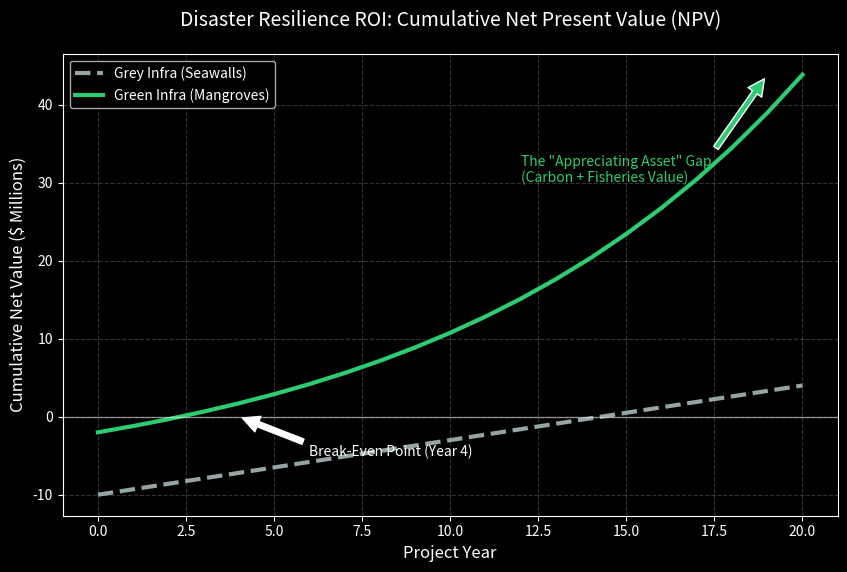

The matplotlib source for this figure:
import matplotlib.pyplot as plt
import numpy as np
import os

# Ensure folder exists
output_dir = "research_articles/2_Climate_Finance/images"
if not os.path.exists(output_dir):
    os.makedirs(output_dir)

# --- SIMULATED DATA: 20-Year Project Cycle ---
years = np.arange(0, 21)

# 1. Grey Infrastructure (Concrete Seawall)
# High CapEx ($10M), High O&M ($0.5M/yr), Fixed Protection Value
capex_grey = 10
maintenance_grey = 0.5
value_grey = 1.2 # Avoided flood damages per year
# Cumulative Cash Flow
net_grey = [-capex_grey]
for i in range(20):
    net_grey.append(net_grey[-1] + value_grey - maintenance_grey)

# 2. Green Infrastructure (Mangrove Restoration)
# Low CapEx ($2M), Negative Maintenance (Self-repairing), Growing Value (Carbon + Fish)
capex_green = 2
value_green_base = 0.8 # Flood protection starts lower (trees are small)
# Value grows as trees mature (Carbon credits + Fisheries)
net_green = [-capex_green]
current_val = -capex_green
for i in range(20):
    # Trees grow: protection + carbon value increases by 10% per year
    annual_benefit = value_green_base * (1.1 ** i) 
    current_val += annual_benefit
    net_green.append(current_val)

# --- PLOTTING ---
plt.style.use('dark_background')
fig, ax = plt.subplots(figsize=(10, 6))

# Plot Lines
ax.plot(years, net_grey, color='#95a5a6', linewidth=3, linestyle='--', label='Grey Infra (Seawalls)')
ax.plot(years, net_green, color='#2ecc71', linewidth=3, label='Green Infra (Mangroves)')

# Zero Line (Break Even)
ax.axhline(0, color='white', linewidth=1, alpha=0.5)

# Formatting
ax.set_title('Disaster Resilience ROI: Cumulative Net Present Value (NPV)', fontsize=14, pad=20, color='white')
ax.set_ylabel('Cumulative Net Value ($ Millions)', fontsize=12)
ax.set_xlabel('Project Year', fontsize=12)
ax.legend(loc='upper left')
ax.grid(axis='both', linestyle='--', alpha=0.2)

# Annotations
ax.annotate('Break-Even Point (Year 4)', xy=(4, 0), xytext=(6, -5),
            arrowprops=dict(facecolor='white', shrink=0.05),
            fontsize=10, color='white')

ax.annotate('The "Appreciating Asset" Gap\n(Carbon + Fisheries Value)', xy=(19, net_green[-1]), xytext=(12, 30),
            arrowprops=dict(facecolor='#2ecc71', shrink=0.05),
            fontsize=10, color='#2ecc71')

# Save
plt.savefig(f"{output_dir}/infrastructure_roi.png", dpi=300, bbox_inches='tight')
print("Chart generated.")
